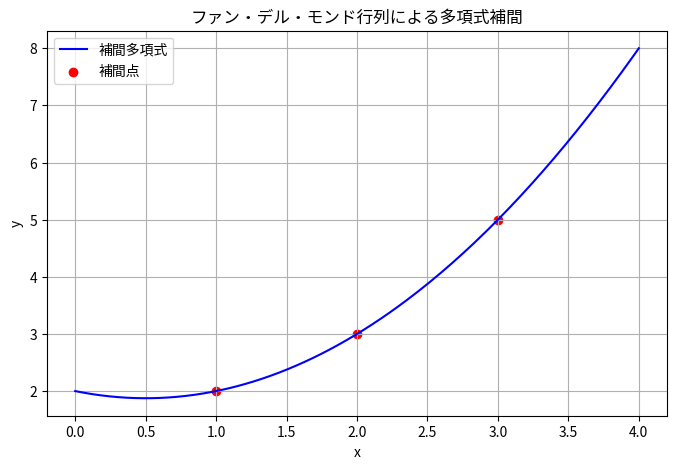

The script that saved this image:
# Practice 7.1 
"""
データ点： (1,2),(2,3),(3,5) を通る 2次（最大次数）の補間多項式を、
ファン・デル・モンド行列を使って求め、プロットする。
"""

import numpy as np
import matplotlib.pyplot as plt

from matplotlib import rcParams

# 日本語フォントを設定
rcParams['font.family'] = 'Noto Sans CJK JP'

# 補間点の定義
x_points = np.array([1, 2, 3])
y_points = np.array([2, 3, 5])

# ファン・デル・モンド行列の生成
V = np.vander(x_points, increasing=True)  # 列順を x^0, x^1, ..., x^n にする

# 線形方程式 V @ a = y を解く（多項式係数 a を求める）
coefficients = np.linalg.solve(V, y_points)

# 結果の表示
print("補間多項式の係数（定数項から昇冪）:")
print(coefficients)

# 補間多項式の評価関数
def interpolated_poly(x):
    return sum(c * x**i for i, c in enumerate(coefficients))

# 描画
x_plot = np.linspace(0, 4, 200)
y_plot = interpolated_poly(x_plot)

plt.figure(figsize=(8, 5))
plt.plot(x_plot, y_plot, label='補間多項式', color='blue')
plt.scatter(x_points, y_points, color='red', label='補間点')
plt.title("ファン・デル・モンド行列による多項式補間")
plt.xlabel("x")
plt.ylabel("y")
plt.grid(True)
plt.legend()
plt.show()

